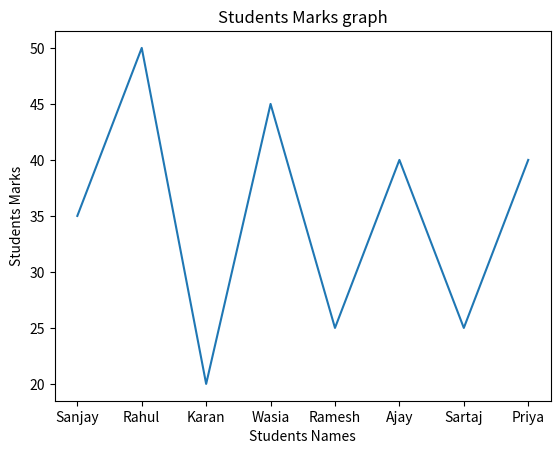
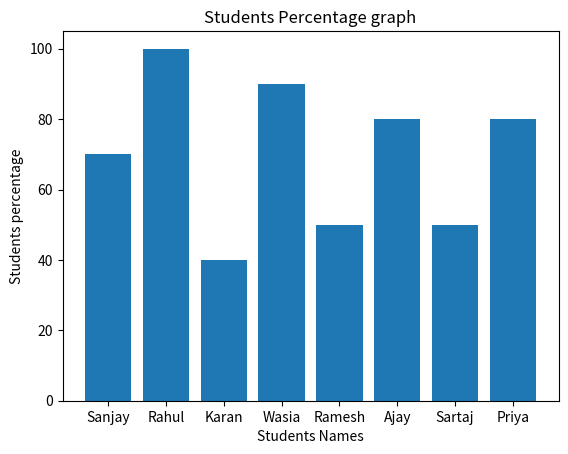

Generate these figures, in order, with matplotlib:
import matplotlib.pyplot as plt

student_names = ["Sanjay","Rahul","Karan","Wasia","Ramesh","Ajay","Sartaj","Priya"]
students_marks = [35,50,20,45,25,40,25,40]

marks_perc = []
for x in students_marks:
    res = (x/50)*100
    marks_perc.append(res)
print(marks_perc)

def marks_line_charts():
    plt.plot(student_names,students_marks)
    plt.title("Students Marks graph")
    plt.xlabel("Students Names")
    plt.ylabel("Students Marks")
    plt.show()

marks_line_charts()

def percent_bar_chart():
    plt.bar(student_names,marks_perc)
    plt.title("Students Percentage graph")
    plt.xlabel("Students Names")
    plt.ylabel("Students percentage")
    plt.show()

percent_bar_chart()
